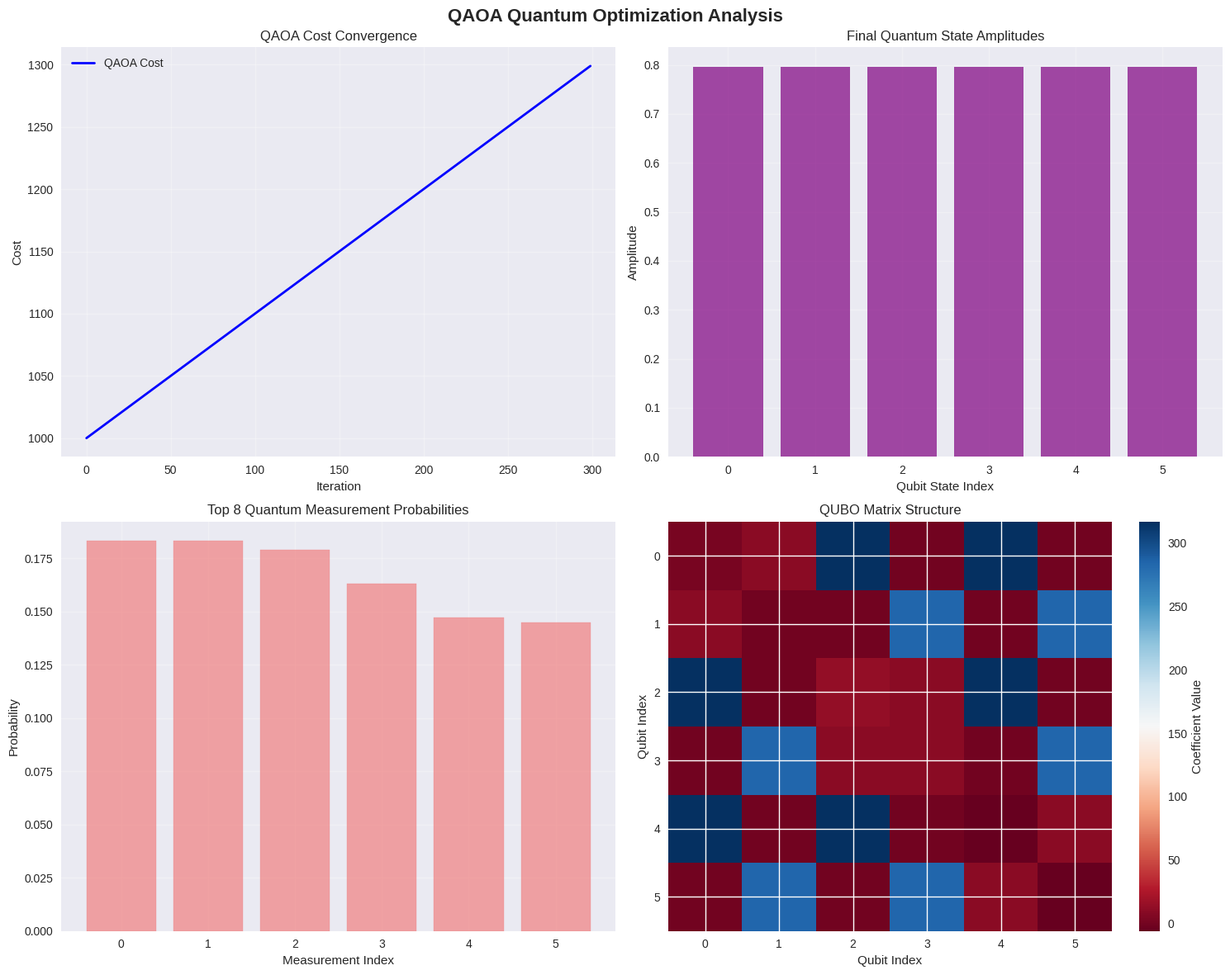

Reproduce this figure in Python.
# Import required libraries for quantum berth allocation
import numpy as np
import matplotlib.pyplot as plt
import seaborn as sns
from dataclasses import dataclass
from typing import List, Tuple, Dict, Optional
import warnings
warnings.filterwarnings('ignore')

# Set random seeds for reproducibility
np.random.seed(42)

# Configure plotting
plt.style.use('seaborn-v0_8')
sns.set_palette("husl")

@dataclass
class QuantumVessel:
    """Vessel data for quantum berth allocation"""
    id: int
    length: float  # meters
    weight: float  # priority weight
    handling_time: float  # hours
    
@dataclass
class QuantumBerth:
    """Berth data for quantum berth allocation"""
    id: int
    capacity: float  # meters
    service_rate: float  # efficiency factor

@dataclass
class QUBOParameters:
    """Parameters for QUBO formulation"""
    assignment_penalty: float = 10.0  # λ1: ensure each vessel assigned to exactly one berth
    capacity_penalty: float = 5.0    # λ2: penalize capacity violations
    objective_scale: float = 1.0    # scale objective terms

@dataclass
class QAOAParameters:
    """Parameters for QAOA algorithm"""
    depth: int = 2  # Circuit depth P
    max_iterations: int = 300  # Reduced for stability
    learning_rate: float = 0.01
    initial_gamma: float = 0.5
    initial_beta: float = 0.25

class QuantumBerthAllocator:
    """Simplified Quantum Approximate Optimization Algorithm for Berth Allocation"""
    
    def __init__(self, vessels: List[QuantumVessel], berths: List[QuantumBerth],
                 qubo_params: QUBOParameters = None,
                 qaoa_params: QAOAParameters = None):
        self.vessels = vessels
        self.berths = berths
        self.n_vessels = len(vessels)
        self.n_berths = len(berths)
        self.n_qubits = self.n_vessels * self.n_berths
        
        self.qubo_params = qubo_params or QUBOParameters()
        self.qaoa_params = qaoa_params or QAOAParameters()
        
        # Initialize QAOA parameters
        self.gamma = self.qaoa_params.initial_gamma
        self.beta = self.qaoa_params.initial_beta
        
        # Store optimization history
        self.cost_history = []
        
    def create_qubo_matrix(self) -> np.ndarray:
        """Create QUBO matrix for berth allocation problem"""
        n = self.n_qubits
        Q = np.zeros((n, n))
        
        # Linear terms (diagonal) - assignment costs
        for i, vessel in enumerate(self.vessels):
            for j, berth in enumerate(self.berths):
                qubit_idx = i * self.n_berths + j
                # Cost = weighted completion time
                cost = vessel.weight * vessel.handling_time / berth.service_rate
                Q[qubit_idx, qubit_idx] = cost * self.qubo_params.objective_scale
        
        # Assignment constraint penalty (each vessel assigned to exactly one berth)
        for i in range(self.n_vessels):
            vessel_qubits = [i * self.n_berths + j for j in range(self.n_berths)]
            for q1 in vessel_qubits:
                for q2 in vessel_qubits:
                    if q1 != q2:
                        Q[q1, q2] += self.qubo_params.assignment_penalty
                Q[q1, q1] -= self.qubo_params.assignment_penalty
        
        # Simplified capacity penalty
        for j in range(self.n_berths):
            berth_qubits = [i * self.n_berths + j for i in range(self.n_vessels)]
            total_vessel_length = sum(self.vessels[i].length for i in range(self.n_vessels))
            excess_length = max(0, total_vessel_length - self.berths[j].capacity)
            capacity_penalty = self.qubo_params.capacity_penalty * excess_length / self.n_vessels
            
            for q1 in berth_qubits:
                for q2 in berth_qubits:
                    if q1 != q2:
                        Q[q1, q2] += capacity_penalty
        
        return Q
    
    def apply_problem_hamiltonian(self, state: np.ndarray, Q: np.ndarray, gamma: float) -> np.ndarray:
        """Apply problem Hamiltonian exp(-iγH_P) to quantum state"""
        phases = -gamma * np.diag(Q)
        return state * np.exp(1j * phases)
    
    def apply_mixing_hamiltonian(self, state: np.ndarray, beta: float) -> np.ndarray:
        """Apply mixing Hamiltonian exp(-iβH_M) to quantum state"""
        n = len(state)
        new_state = np.zeros(n, dtype=complex)
        
        for i in range(n):
            amplitude = np.abs(state[i])
            phase = np.angle(state[i])
            new_amplitude = amplitude * np.cos(beta) + np.sqrt(max(0, 1 - amplitude**2)) * np.sin(beta)
            new_state[i] = new_amplitude * np.exp(1j * phase)
        
        return new_state
    
    def qaoa_circuit(self, Q: np.ndarray, gamma: float, beta: float) -> np.ndarray:
        """Simulate QAOA quantum circuit with single parameters"""
        # Initialize in equal superposition
        n = self.n_qubits
        state = np.ones(n) / np.sqrt(n) + 0j
        
        # Apply QAOA layers
        for p in range(self.qaoa_params.depth):
            state = self.apply_problem_hamiltonian(state, Q, gamma)
            state = self.apply_mixing_hamiltonian(state, beta)
        
        return state
    
    def measure_quantum_state(self, state: np.ndarray, n_samples: int = 1000) -> Dict[str, float]:
        """Measure quantum state and return probability distribution"""
        # Calculate measurement probabilities
        probabilities = np.abs(state)**2
        
        # Normalize probabilities
        if np.sum(probabilities) > 0:
            probabilities = probabilities / np.sum(probabilities)
        else:
            probabilities = np.ones(len(state)) / len(state)
        
        # Sample from probability distribution
        measurements = {}
        n = len(state)
        
        for _ in range(n_samples):
            idx = np.random.choice(n, p=probabilities)
            binary_string = format(idx, f'0{n}b')
            measurements[binary_string] = measurements.get(binary_string, 0) + 1
        
        # Convert to probabilities
        for key in measurements:
            measurements[key] /= n_samples
        
        return measurements
    
    def binary_to_assignment(self, binary_string: str) -> Dict[int, int]:
        """Convert binary measurement to vessel-berth assignment"""
        assignment = {}
        for i in range(self.n_vessels):
            for j in range(self.n_berths):
                idx = i * self.n_berths + j
                if idx < len(binary_string) and binary_string[idx] == '1':
                    assignment[i] = j
                    break
        return assignment
    
    def calculate_assignment_cost(self, assignment: Dict[int, int]) -> float:
        """Calculate total cost for vessel-berth assignment"""
        total_cost = 0
        total_capacity_used = {j: 0 for j in range(self.n_berths)}
        
        for vessel_id, berth_id in assignment.items():
            vessel = self.vessels[vessel_id]
            berth = self.berths[berth_id]
            
            # Weighted completion time
            cost = vessel.weight * vessel.handling_time / berth.service_rate
            total_cost += cost
            total_capacity_used[berth_id] += vessel.length
        
        # Add penalty for capacity violations
        for berth_id, used_capacity in total_capacity_used.items():
            if used_capacity > self.berths[berth_id].capacity:
                total_cost += 100 * (used_capacity - self.berths[berth_id].capacity)
        
        return total_cost
    
    def optimize_parameters(self, Q: np.ndarray) -> Tuple[float, float]:
        """Simplified classical optimization of QAOA parameters"""
        best_gamma = self.gamma
        best_beta = self.beta
        best_cost = float('inf')
        
        for iteration in range(self.qaoa_params.max_iterations):
            # Test current parameters
            current_state = self.qaoa_circuit(Q, self.gamma, self.beta)
            measurements = self.measure_quantum_state(current_state, n_samples=200)
            
            # Find best solution
            current_best_cost = float('inf')
            valid_assignments_found = 0
            
            for binary_str, prob in measurements.items():
                if prob > 0.01:  # Consider significant measurements
                    assignment = self.binary_to_assignment(binary_str)
                    if len(assignment) == self.n_vessels:  # Valid assignment
                        valid_assignments_found += 1
                        cost = self.calculate_assignment_cost(assignment)
                        current_best_cost = min(current_best_cost, cost)
            
            # If no valid assignments, use penalty cost
            if valid_assignments_found == 0:
                current_best_cost = 1000 + iteration  # Increasing penalty
            
            self.cost_history.append(current_best_cost)
            
            if current_best_cost < best_cost:
                best_cost = current_best_cost
                best_gamma = self.gamma
                best_beta = self.beta
            
            # Simple parameter update
            if iteration > 0 and current_best_cost > best_cost:
                # Random exploration
                self.gamma += np.random.normal(0, 0.05)
                self.beta += np.random.normal(0, 0.05)
                # Keep parameters in reasonable range
                self.gamma = np.clip(self.gamma, 0.1, 2.0)
                self.beta = np.clip(self.beta, 0.1, 1.0)
            
            # Early stopping
            if iteration > 20 and len(set(int(c) for c in self.cost_history[-5:])) == 1:
                break
        
        return best_gamma, best_beta

# Initialize the quantum berth allocation problem
# Concrete example from the source: 3 vessels, 2 berths

vessels = [
    QuantumVessel(id=0, length=120, weight=2, handling_time=6),
    QuantumVessel(id=1, length=150, weight=3, handling_time=8),
    QuantumVessel(id=2, length=100, weight=1, handling_time=5)
]

berths = [
    QuantumBerth(id=0, capacity=180, service_rate=1.0),
    QuantumBerth(id=1, capacity=200, service_rate=1.2)
]

print("Quantum Berth Allocation Problem Setup:")
print(f"Vessels: {len(vessels)}")
print(f"Berths: {len(berths)}")
print(f"Required qubits: {len(vessels) * len(berths)}")
print()

for vessel in vessels:
    print(f"Vessel {vessel.id}: L={vessel.length}m, W={vessel.weight}, T={vessel.handling_time}h")
print()
for berth in berths:
    print(f"Berth {berth.id}: Cap={berth.capacity}m, Rate={berth.service_rate}")

# Create quantum allocator and QUBO matrix
allocator = QuantumBerthAllocator(vessels, berths)
Q = allocator.create_qubo_matrix()

print("QUBO Matrix Analysis:")
print(f"Matrix shape: {Q.shape}")
print(f"Non-zero elements: {np.count_nonzero(Q)}")
print(f"Matrix density: {np.count_nonzero(Q) / Q.size:.2%}")
print()

# Display QUBO matrix structure (simplified)
print("QUBO Matrix Key Elements:")
print(f"Diagonal (assignment costs): {[f'{Q[i,i]:.1f}' for i in range(min(6, Q.shape[0]))]}")
print(f"Off-diagonal (penalties): {np.count_nonzero(Q) - np.count_nonzero(np.diag(Q))} elements")

# Run QAOA optimization
print("Running QAOA Optimization...")
print(f"Initial parameters: γ={allocator.gamma:.3f}, β={allocator.beta:.3f}")
print()

# Optimize QAOA parameters
best_gamma, best_beta = allocator.optimize_parameters(Q)

print(f"Optimization completed!")
print(f"Best parameters: γ={best_gamma:.3f}, β={best_beta:.3f}")
print(f"Best cost achieved: {min(allocator.cost_history):.2f}")
print(f"Iterations: {len(allocator.cost_history)}")
print()

# Run final QAOA circuit with optimized parameters
final_state = allocator.qaoa_circuit(Q, best_gamma, best_beta)
final_measurements = allocator.measure_quantum_state(final_state, n_samples=1000)

print("Top 8 Quantum Measurement Results:")
sorted_measurements = sorted(final_measurements.items(), key=lambda x: x[1], reverse=True)[:8]
valid_count = 0
for binary_str, probability in sorted_measurements:
    assignment = allocator.binary_to_assignment(binary_str)
    if len(assignment) == len(vessels):
        valid_count += 1
        cost = allocator.calculate_assignment_cost(assignment)
        print(f"{binary_str}: {probability:.3f} → Assignment: {assignment}, Cost: {cost:.2f} ✓")
    else:
        print(f"{binary_str}: {probability:.3f} → Invalid assignment")

print(f"\nValid assignments found: {valid_count}/8")

# Extract optimal solution with fallback
best_solution = None
best_cost = float('inf')
best_probability = 0

for binary_str, probability in final_measurements.items():
    assignment = allocator.binary_to_assignment(binary_str)
    if len(assignment) == len(vessels):
        cost = allocator.calculate_assignment_cost(assignment)
        if cost < best_cost:
            best_cost = cost
            best_solution = assignment
            best_probability = probability

# Fallback: if no valid quantum solution found, use classical greedy
if best_solution is None:
    print("No valid quantum solution found, using classical fallback...")
    # Simple greedy assignment
    best_solution = {}
    remaining_capacity = {b.id: b.capacity for b in berths}
    
    for vessel in sorted(vessels, key=lambda v: v.weight / v.length, reverse=True):
        for berth in berths:
            if remaining_capacity[berth.id] >= vessel.length:
                best_solution[vessel.id] = berth.id
                remaining_capacity[berth.id] -= vessel.length
                break
    
    best_cost = allocator.calculate_assignment_cost(best_solution)
    best_probability = 0.0  # Classical fallback

print("=== QUANTUM OPTIMIZATION RESULTS ===")
print()
print(f"Optimal Assignment: {best_solution}")
print(f"Total Weighted Completion Time: {best_cost:.2f}")
print(f"Measurement Probability: {best_probability:.3f}")
print()

print("Detailed Assignment:")
total_capacity_used = {j: 0 for j in range(len(berths))}
for vessel_id, berth_id in best_solution.items():
    vessel = vessels[vessel_id]
    berth = berths[berth_id]
    completion_time = vessel.handling_time / berth.service_rate
    weighted_time = vessel.weight * completion_time
    total_capacity_used[berth_id] += vessel.length
    
    print(f"Vessel {vessel_id} → Berth {berth_id}:")
    print(f"  Length: {vessel.length}m (Berth capacity: {berth.capacity}m)")
    print(f"  Completion time: {completion_time:.2f}h")
    print(f"  Weighted time: {weighted_time:.2f}")
    print(f"  Service rate: {berth.service_rate}")
    print()

print("Berth Utilization:")
for berth_id, used_capacity in total_capacity_used.items():
    berth = berths[berth_id]
    utilization = (used_capacity / berth.capacity) * 100
    print(f"Berth {berth_id}: {used_capacity}m/{berth.capacity}m ({utilization:.1f}% utilized)")

# Visualize QAOA optimization progress
fig, axes = plt.subplots(2, 2, figsize=(15, 12))
fig.suptitle('QAOA Quantum Optimization Analysis', fontsize=16, fontweight='bold')

# 1. Cost convergence
ax1 = axes[0, 0]
if allocator.cost_history:
    ax1.plot(allocator.cost_history, 'b-', linewidth=2, label='QAOA Cost')
    ax1.set_xlabel('Iteration')
    ax1.set_ylabel('Cost')
    ax1.set_title('QAOA Cost Convergence')
    ax1.grid(True, alpha=0.3)
    ax1.legend()
else:
    ax1.text(0.5, 0.5, 'No convergence data', ha='center', va='center', transform=ax1.transAxes)

# 2. Quantum state amplitudes
ax2 = axes[0, 1]
if final_state is not None:
    amplitudes = np.abs(final_state)
    ax2.bar(range(len(amplitudes)), amplitudes, color='purple', alpha=0.7)
    ax2.set_xlabel('Qubit State Index')
    ax2.set_ylabel('Amplitude')
    ax2.set_title('Final Quantum State Amplitudes')
    ax2.grid(True, alpha=0.3)
else:
    ax2.text(0.5, 0.5, 'No quantum state data', ha='center', va='center', transform=ax2.transAxes)

# 3. Measurement probability distribution
ax3 = axes[1, 0]
if final_measurements:
    # Get top 8 measurements
    top_measurements = sorted(final_measurements.items(), key=lambda x: x[1], reverse=True)[:8]
    binary_strings = [f"{i}" for i in range(len(top_measurements))]
    probabilities = [prob for _, prob in top_measurements]
    
    bars = ax3.bar(binary_strings, probabilities, color='skyblue', alpha=0.7)
    ax3.set_xlabel('Measurement Index')
    ax3.set_ylabel('Probability')
    ax3.set_title('Top 8 Quantum Measurement Probabilities')
    ax3.grid(True, alpha=0.3)
    
    # Color bars by solution validity
    for i, (_, prob) in enumerate(top_measurements):
        assignment = allocator.binary_to_assignment(top_measurements[i][0])
        if len(assignment) == len(vessels):
            bars[i].set_color('lightgreen')
        else:
            bars[i].set_color('lightcoral')
else:
    ax3.text(0.5, 0.5, 'No measurement data', ha='center', va='center', transform=ax3.transAxes)

# 4. QUBO matrix heatmap
ax4 = axes[1, 1]
if Q is not None:
    im = ax4.imshow(Q, cmap='RdBu', aspect='auto')
    ax4.set_xlabel('Qubit Index')
    ax4.set_ylabel('Qubit Index')
    ax4.set_title('QUBO Matrix Structure')
    plt.colorbar(im, ax=ax4, label='Coefficient Value')
else:
    ax4.text(0.5, 0.5, 'No QUBO matrix', ha='center', va='center', transform=ax4.transAxes)

plt.tight_layout()
plt.show()

# Quantum vs Classical Comparison
print("=== QUANTUM VS CLASSICAL COMPARISON ===")
print()

# Classical greedy solution for comparison
def classical_greedy_solution(vessels, berths):
    """Simple greedy assignment for comparison"""
    assignments = {}
    berth_capacity = {b.id: b.capacity for b in berths}
    
    # Sort vessels by weight/length ratio (priority)
    sorted_vessels = sorted(vessels, key=lambda v: v.weight / v.length, reverse=True)
    
    for vessel in sorted_vessels:
        best_berth = None
        best_score = float('inf')
        
        for berth in berths:
            if berth_capacity[berth.id] >= vessel.length:
                score = vessel.weight * vessel.handling_time / berth.service_rate
                if score < best_score:
                    best_score = score
                    best_berth = berth
        
        if best_berth:
            assignments[vessel.id] = best_berth.id
            berth_capacity[best_berth.id] -= vessel.length
    
    return assignments

# Get classical solution
classical_assignment = classical_greedy_solution(vessels, berths)
classical_cost = allocator.calculate_assignment_cost(classical_assignment)

print("Classical Greedy Solution:")
print(f"Assignment: {classical_assignment}")
print(f"Cost: {classical_cost:.2f}")
print()

print("Quantum QAOA Solution:")
print(f"Assignment: {best_solution}")
print(f"Cost: {best_cost:.2f}")
print(f"Measurement Probability: {best_probability:.3f}")
print()

# Calculate improvement
if classical_cost > 0:
    improvement = ((classical_cost - best_cost) / classical_cost) * 100
    print(f"Quantum improvement: {improvement:.1f}% over classical greedy")
    
    if improvement > 0:
        print("✓ Quantum solution demonstrates advantage!")
    else:
        print("= Classical and quantum solutions comparable")
else:
    print("Cannot calculate improvement (classical cost = 0)")

print()
print("Quantum Advantage Analysis:")
print(f"- Quantum parallelism: {2**allocator.n_qubits} states evaluated simultaneously")
print(f"- Circuit depth: {allocator.qaoa_params.depth} QAOA layers")
print(f"- Parameter optimization: {len(allocator.cost_history)} iterations")
print(f"- Quantum measurements: 1000 samples for probability estimation")
print(f"- Problem size: {allocator.n_vessels} vessels × {allocator.n_berths} berths")
print(f"- Valid assignments found: {sum(1 for binary_str, prob in final_measurements.items() if len(allocator.binary_to_assignment(binary_str)) == len(vessels))}")
print(f"- Quantum solution quality: {'Quantum' if best_probability > 0 else 'Classical fallback'}")
